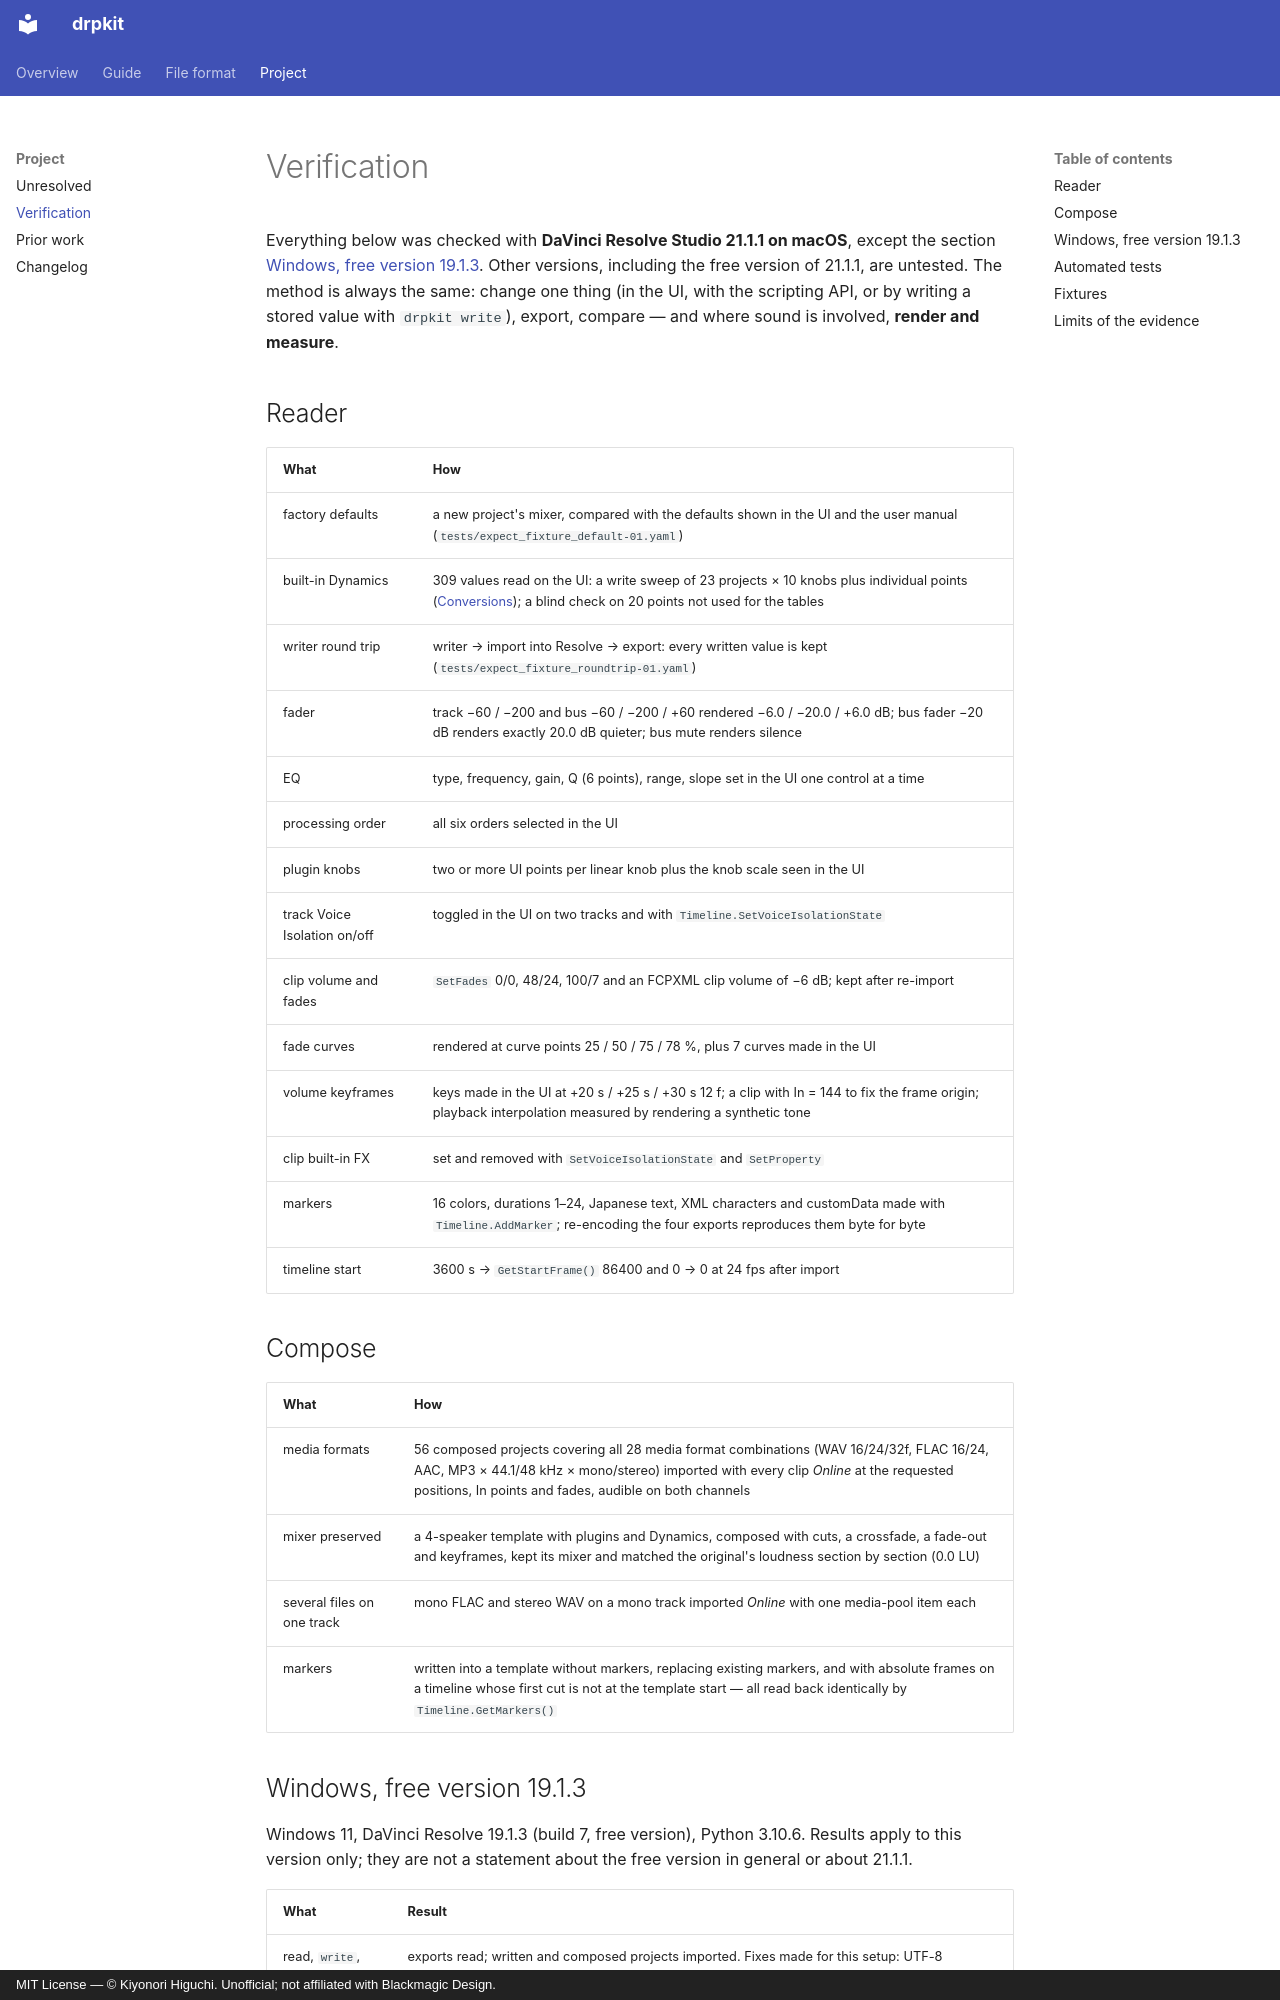

repository: higuchiki/drpkit · page: verification/index.html · generator: mkdocs · copyright: MIT License — © Kiyonori Higuchi. Unofficial; not affiliated with Blackmagic Design.

# Verification

Everything below was checked with **DaVinci Resolve Studio 21.1.1 on macOS**, except the section [Windows, free version 19.1.3](#windows-free-1913). Other versions, including the free version of 21.1.1, are untested. The method is always the same: change one thing (in the UI, with the scripting API, or by writing a stored value with `drpkit write`), export, compare — and where sound is involved, **render and measure**.

## Reader

| What | How |
|---|---|
| factory defaults | a new project's mixer, compared with the defaults shown in the UI and the user manual (`tests/expect_fixture_default-01.yaml`) |
| built-in Dynamics | 309 values read on the UI: a write sweep of 23 projects × 10 knobs plus individual points ([Conversions](conversions.md#built-in-dynamics)); a blind check on 20 points not used for the tables |
| writer round trip | writer → import into Resolve → export: every written value is kept (`tests/expect_fixture_roundtrip-01.yaml`) |
| fader | track −60 / −200 and bus −60 / −200 / +60 rendered −6.0 / −20.0 / +6.0 dB; bus fader −20 dB renders exactly 20.0 dB quieter; bus mute renders silence |
| EQ | type, frequency, gain, Q (6 points), range, slope set in the UI one control at a time |
| processing order | all six orders selected in the UI |
| plugin knobs | two or more UI points per linear knob plus the knob scale seen in the UI |
| track Voice Isolation on/off | toggled in the UI on two tracks and with `Timeline.SetVoiceIsolationState` |
| clip volume and fades | `SetFades` 0/0, 48/24, 100/7 and an FCPXML clip volume of −6 dB; kept after re-import |
| fade curves | rendered at curve points 25 / 50 / 75 / 78 %, plus 7 curves made in the UI |
| volume keyframes | keys made in the UI at +20 s / +25 s / +30 s 12 f; a clip with In = 144 to fix the frame origin; playback interpolation measured by rendering a synthetic tone |
| clip built-in FX | set and removed with `SetVoiceIsolationState` and `SetProperty` |
| markers | 16 colors, durations 1–24, Japanese text, XML characters and customData made with `Timeline.AddMarker`; re-encoding the four exports reproduces them byte for byte |
| timeline start | 3600 s → `GetStartFrame()` 86400 and 0 → 0 at 24 fps after import |

## Compose

| What | How |
|---|---|
| media formats | 56 composed projects covering all 28 media format combinations (WAV 16/24/32f, FLAC 16/24, AAC, MP3 × 44.1/48 kHz × mono/stereo) imported with every clip *Online* at the requested positions, In points and fades, audible on both channels |
| mixer preserved | a 4-speaker template with plugins and Dynamics, composed with cuts, a crossfade, a fade-out and keyframes, kept its mixer and matched the original's loudness section by section (0.0 LU) |
| several files on one track | mono FLAC and stereo WAV on a mono track imported *Online* with one media-pool item each |
| markers | written into a template without markers, replacing existing markers, and with absolute frames on a timeline whose first cut is not at the template start — all read back identically by `Timeline.GetMarkers()` |
